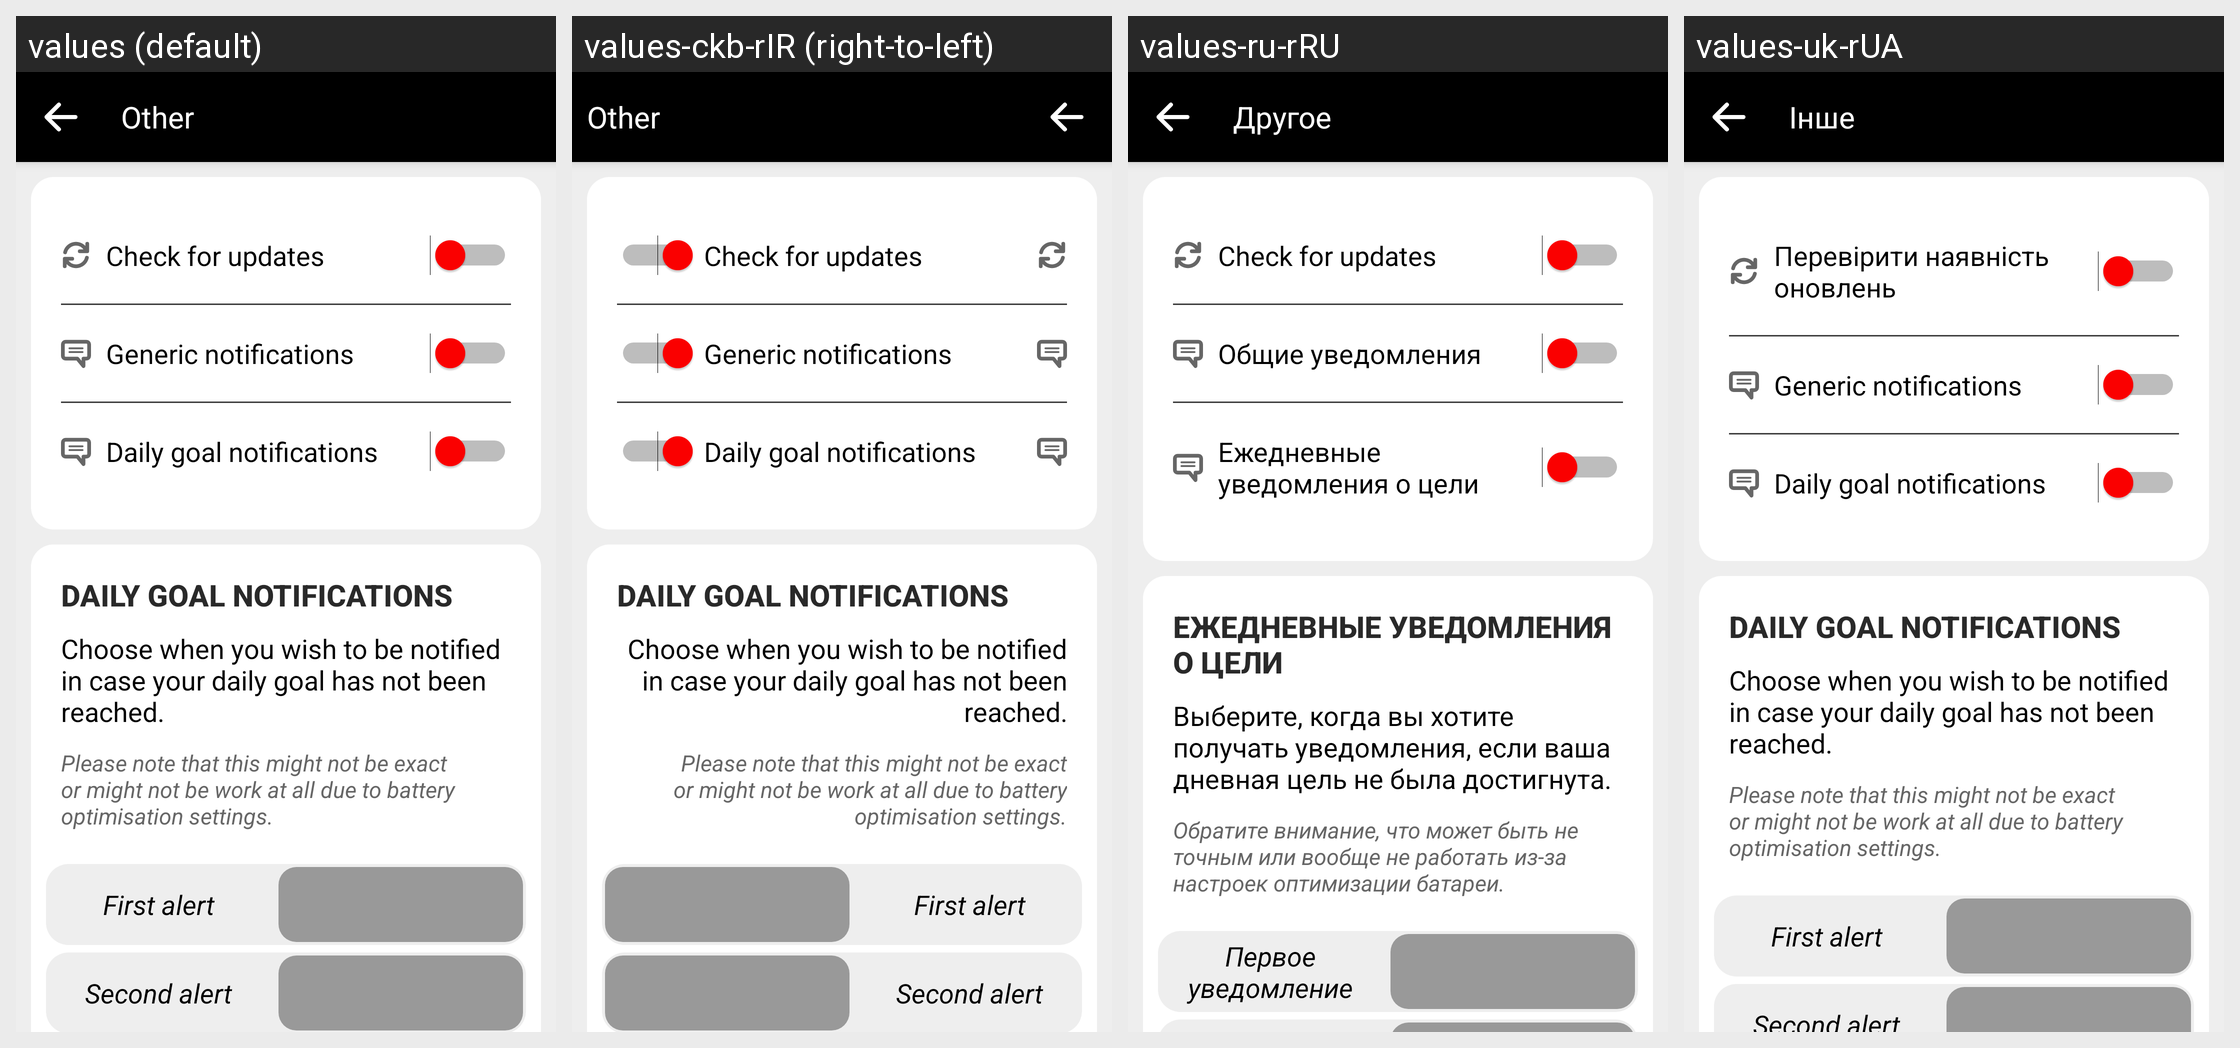

Translations of the strings shown on this Android screen, per locale in the grid:
Android screen res/layout/fragment_other_settings.xml rendered under 4 locales, left to right: values (default), values-ckb-rIR (right-to-left), values-ru-rRU, values-uk-rUA. Device: Nexus 5 (rendered at 1080×1920; each locale shown at half size, 540×960, under a caption strip naming it); theme AppTheme.
Other locales in the repository, not shown: values-ar, values-ar-rSA, values-as-rIN, values-ast-rES, values-az-rAZ, values-ba-rRU, values-be-rBY, values-bg-rBG, values-bn-rBD, values-br-rFR, values-ca, values-ca-rES, values-cs, values-cs-rCZ, values-cy-rGB, values-da-rDK, values-de, values-de-rDE, values-dv-rMV, values-el-rGR, values-eo, values-eo-rUY, values-es, values-es-rES, values-et, values-et-rEE, values-eu, values-eu-rES, values-fa, values-fa-rIR, values-fi-rFI, values-fr, values-fr-rFR, values-fy-rNL, values-ga-rIE, values-gl-rES, values-gn-rPY, values-hi-rIN, values-hu-rHU, values-ia, values-ig-rNG, values-in-rID, values-it, values-it-rIT, values-ja-rJP, values-ka-rGE, values-kab, values-kk-rKZ, values-ko-rKR, values-ky-rKG, values-lg-rUG, values-lt-rLT, values-lv-rLV, values-mt-rMT, values-nl, values-nl-rNL, values-or-rIN, values-pa-rIN, values-pl-rPL, values-pt-rPT, values-ro-rRO, values-ru, values-sc-rIT, values-sk, values-sk-rSK, values-sl-rSI, values-sr-rSP, values-sv, values-sv-rSE, values-sw-rKE, values-ta, values-ta-rIN, values-th-rTH, values-tok, values-tr, values-tr-rTR, values-tt-rRU, values-ug-rCN, values-uz-rUZ, values-vi-rVN, values-zgh, values-zh-rCN, values-zh-rHK, values-zh-rTW.
Strings drawn on this screen, with the default value and each locale's value (text and hints the layout hard-codes, and strings that could not be matched under every locale, appear in the picture but are not listed):

settingsOther
  values: Other
  values-ckb-rIR: Other
  values-ru-rRU: Другое
  values-uk-rUA: Інше

text_general_notifications
  values: Generic notifications
  values-ckb-rIR: Generic notifications
  values-ru-rRU: Общие уведомления
  values-uk-rUA: Generic notifications

text_dailygoal_notifications
  values: Daily goal notifications
  values-ckb-rIR: Daily goal notifications
  values-ru-rRU: Ежедневные уведомления о цели
  values-uk-rUA: Daily goal notifications

text_dailygoal_notifications_details
  values: Choose when you wish to be notified in case your daily goal has not been reached.
  values-ckb-rIR: Choose when you wish to be notified in case your daily goal has not been reached.
  values-ru-rRU: Выберите, когда вы хотите получать уведомления, если ваша дневная цель не была достигнута.
  values-uk-rUA: Choose when you wish to be notified in case your daily goal has not been reached.

text_dailygoal_notifications_details2
  values: Please note that this might not be exact or might not be work at all due to battery optimisation settings.
  values-ckb-rIR: Please note that this might not be exact or might not be work at all due to battery optimisation settings.
  values-ru-rRU: Обратите внимание, что может быть не точным или вообще не работать из-за настроек оптимизации батареи.
  values-uk-rUA: Please note that this might not be exact or might not be work at all due to battery optimisation settings.

label_dailygoal_notifications_first_alert
  values: First alert
  values-ckb-rIR: First alert
  values-ru-rRU: Первое уведомление
  values-uk-rUA: First alert
